Run: headless pygame with SDL's dummy video driver; simulated clock (each Clock.tick advances the game by its frame time, no real sleeping); random seed 0; keys injected as events and as key.get_pressed() state; mouse plan: one left click at the window centre at the start of phase 2, then a move to the lower-right quarter at the start of phase 3.
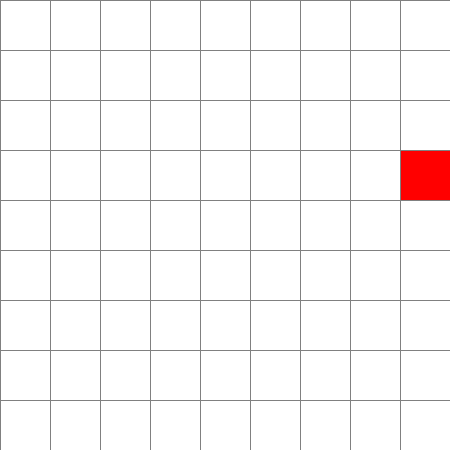
Frame 1 of 4 · flips 1–60 · no input
Frame 2 of 4 · flips 61–180 · clicked the window centre · tapped SPACE, RETURN · held RIGHT (→), D · screen unchanged from frame 1, image omitted
Frame 3 of 4 · flips 181–300 · moved the mouse to the lower-right quarter · held DOWN (↓), S · screen unchanged from frame 2, image omitted
Frame 4 of 4 · flips 301–420 · held LEFT (←), A, UP (↑), W · screen unchanged from frame 3, image omitted

The pygame program that drew these frames:

import pygame
import sys
import math
import time
import random


pygame.init()
pygame.font.init()
# Window's Configuration
WIDTH = 450  # height and width of window
ROWS = 9  # rows and columns of the game's grid
GAP = WIDTH // ROWS  # width of each sqaure
WIN = pygame.display.set_mode((WIDTH, WIDTH))
pygame.display.set_caption("LINE 98")

# Color Variables
RED = (255, 0, 0)
GREEN = (0, 255, 0)
BLUE = (0, 0, 255)
YELLOW = (255, 255, 0)
WHITE = (255, 255, 255)
BLACK = (0, 0, 0)
PURPLE = (128, 0, 128)
ORANGE = (255, 165, 0)
GREY = (128, 128, 128)
TURQUOISE = (64, 224, 208)

# List contains colors for alive square
SQUARE_COLORS = [ORANGE, BLUE, RED]
# SQUARE_COLORS = [ORANGE, BLUE, RED, PURPLE, GREEN]

# Represent each square in the game's grid


class Square:
    def __init__(self, row, column):
        self.row = row
        self.col = column
        self.x = row * GAP
        self.y = column * GAP
        self.width = GAP
        self.color = WHITE
        self.movableRoutes = []
        self.isAlive = False
        self.isReady = False
        self.originalColor = random.choice(SQUARE_COLORS)

        # Node Neighbours
        self.hNeigh = [self]
        self.vNeighs = [self]
        self.leftDNeighs = [self]
        self.rightDNeighs = [self]

    # Get position of a square
    def getPosition(self):
        return self.row, self.col

    # Draw a square
    def draw(self, win):
        reducedSize = 0 if self.isAlive else 30
        pygame.draw.rect(win, self.color, (self.x, self.y, self.width - reducedSize, self.width -reducedSize))

    # Get the movable squares all round this square
    def getMovableSquare(self, grid):
        self.movableRoutes = []

        # Below square
        if self.row < ROWS - 1 and grid[self.row + 1][self.col].isIdle():
            self.movableRoutes.append(grid[self.row + 1][self.col])

        # Upper square
        if self.row > 0 and grid[self.row - 1][self.col].isIdle():
            self.movableRoutes.append(grid[self.row - 1][self.col])

        # Right square
        if self.col < ROWS - 1 and grid[self.row][self.col + 1].isIdle():
            self.movableRoutes.append(grid[self.row][self.col + 1])

        # Left square
        if self.col > 0 and grid[self.row][self.col - 1].isIdle():
            self.movableRoutes.append(grid[self.row][self.col - 1])

        return self.movableRoutes


    # %%%%%%%%%%%%% Check status of the square %%%%%%%%%%%%% #
    def isSame(self, otherSquare):
        if not otherSquare.isAlive or not self.isAlive:
            return False
        return self.originalColor == otherSquare.originalColor

    def isIdle(self):
        return not self.isAlive

    def isPath(self):
        return self.color == GREEN

    def isSelected(self):
        return self.color == TURQUOISE

    # %%%%%%%%%%%%% Change the status of the square %%%%%%%%%%%%% #
    def makeIdle(self):
        self.isAlive = False
        self.color = WHITE

    def makePath(self):
        self.color = GREEN

    def makeSelected(self):
        self.color = TURQUOISE
    
    def makeReady(self):
        self.color = self.originalColor

    def makeAlive(self):
        self.isAlive = True
        self.makeReady()
    
    def __str__(self):
        return f'({self.row}, {self.col}, {self.originalColor})'


# Make A grid To Contain All The Node
def makeGrid():
    grid = []

    for row in range(ROWS):
        grid.append([])
        for col in range(ROWS):
            square = Square(row, col)
            grid[row].append(square)

    return grid


# Checking grid
def checkingGrid(grid, drawFunction):
    totalSquares = 0

    # Check for 5 in a column
    for row in range(ROWS):
        tempVList = [grid[row][0], ]
        for col in range(ROWS - 1):
            
            if grid[row][col].isSame(grid[row][col + 1]):
                tempVList.append(grid[row][col + 1])
            
            else:
    
                tempVList = [grid[row][col + 1], ]
        
            if len(tempVList) >= 5:
                print('There are 5 in a column')
                for square in tempVList:
                    square.makeIdle()
                    time.sleep(0.1)
                    drawFunction()
        
    # Check for 5 in a column
    for col in range(ROWS):
        tempHList = [grid[0][col], ]
        for row in range(ROWS - 1):
            if grid[row][col].isSame(grid[row + 1][col]):
                tempHList.append(grid[row + 1][col])
            
            else:
    
                tempHList = [grid[row + 1][col], ]
        
            if len(tempHList) >= 5:
                print('There are 5 in a row')
                for square in tempHList:
                    square.makeIdle()
                    time.sleep(0.1)
                    drawFunction()
    
    # Check for right diaognal
    for col in range(4, ROWS):
        for row in range(5):
            if (
                grid[row][col].isSame(grid[row + 1][col - 1]) and 
                grid[row + 1][col - 1].isSame(grid[row + 2][col - 2]) and 
                grid[row + 2][col - 2].isSame(grid[row + 3][col - 3]) and 
                grid[row + 3][col - 3].isSame(grid[row + 4][col - 4])
            ):
                print('There a 5 in a diagonal')
                grid[row][col].makeIdle()
                time.sleep(0.1)
                drawFunction()
                grid[row + 1][col - 1].makeIdle()
                time.sleep(0.1)
                drawFunction()
                grid[row + 2][col - 2].makeIdle()
                time.sleep(0.1)
                drawFunction()
                grid[row + 3][col - 3].makeIdle()
                time.sleep(0.1)
                drawFunction()
                grid[row + 4][col - 4].makeIdle()
                time.sleep(0.1)
                drawFunction()

    
    # Check for left diaognal
    for col in range(5):
        for row in range(5):
            if (
                grid[row][col].isSame(grid[row + 1][col + 1]) and 
                grid[row + 1][col + 1].isSame(grid[row + 2][col + 2]) and 
                grid[row + 2][col + 2].isSame(grid[row + 3][col + 3]) and 
                grid[row + 3][col + 3].isSame(grid[row + 4][col + 4])
            ):
                print('There a 5 in a diagonal')
                grid[row][col].makeIdle()
                time.sleep(0.1)
                drawFunction()
                grid[row + 1][col + 1].makeIdle()
                time.sleep(0.1)
                drawFunction()
                grid[row + 2][col + 2].makeIdle()
                time.sleep(0.1)
                drawFunction()
                grid[row + 3][col + 3].makeIdle()
                time.sleep(0.1)
                drawFunction()
                grid[row + 4][col + 4].makeIdle()
                time.sleep(0.1)
                drawFunction()
    

    # Check how many squares in grid already been occupied
    for row in range(ROWS):
        for col in range(ROWS):
            if grid[row][col].isAlive:
                totalSquares += 1

    return totalSquares >= 78
        
    


# Generate a random Square
def randomSquare(grid):
    row = random.randint(0, 8)
    col = random.randint(0, 8)
    ranSquare = grid[row][col]

    while not ranSquare.isIdle():
        row = random.randint(0, 8)
        col = random.randint(0, 8)
        ranSquare = grid[row][col]

    ranSquare.makeAlive()
    return ranSquare


# Generate 3 new square
def threeRandomSquare(grid):
    squares = []
    while len(squares) < 3:
        row = random.randint(0, 8)
        col = random.randint(0, 8)

        while not grid[row][col].isIdle():
            row = random.randint(0, 8)
            col = random.randint(0, 8)
            
        grid[row][col].makeReady()
        squares.append(grid[row][col])

    return squares



# Draw the grid
def drawGrid(win, rows, width):
    gap = width // rows
    for row in range(rows):
        pygame.draw.line(win, GREY, (0, row * gap), (width, row * gap))
        for col in range(rows):
            pygame.draw.line(win, GREY, (col * gap, 0), (col * gap, width))


# Draw the whole window
def draw(win, rows, width, grid, gameOver=False):
    win.fill(WHITE)

    for row in grid:
        for square in row:
            square.draw(win)

    drawGrid(win, rows, width)

    if gameOver:
        myfont = pygame.font.SysFont('Comic Sans MS', 40)
        textsurface = myfont.render('Game Over', True, (0, 0, 0))
        textsurface2 = myfont.render('Press C to restart', True, (0, 0, 0))
        win.blit(textsurface,(30,30))
        win.blit(textsurface2,(30,70))
    pygame.display.update()


# Get the col and row of the cliked Spot
def getClikedPos(pos):
    y, x = pos

    row = y // GAP
    col = x // GAP

    return row, col


def reconstructPath(prev, grid, end, draw):
    path = []
    endRow, endCol = end.getPosition()
    current = (endRow, endCol)

    while current is not None:
        path.append(grid[current[0]][current[1]])
        current = prev[current[0]][current[1]]

    return path


# ========================== Breadth First Search Algorithm ========================== #
def findTheShortestWay(draw, grid, start, end):
    distance = [[-1 for spot in range(ROWS + 1)] for row in range(ROWS + 1)]
    prev = [[None for spot in range(ROWS + 1)] for row in range(ROWS + 1)]
    path = []

    from collections import deque

    rowQueue = deque()
    colQueue = deque()

    startRow, startCol = start.getPosition()
    endRow, endCol = end.getPosition()

    rowQueue.append(startRow)
    colQueue.append(startCol)
    distance[startRow][startCol] = 0

    while len(rowQueue) > 0:
        for event in pygame.event.get():
            if event.type == pygame.QUIT:
                pygame.quit()

        row = rowQueue.popleft()
        col = colQueue.popleft()
        square = grid[row][col]

        if row == endRow and col == endCol:
            path = reconstructPath(prev, grid, end, draw)
            path.reverse()

            originalColor = start.originalColor

            step = 0
            while step < len(path):
                movingSquare = path[step]
                movingSquare.isAlive = True
                movingSquare.color = originalColor

                if step == len(path) - 1:
                    movingSquare.isAlive = True
                    movingSquare.originalColor = originalColor

                draw()

                time.sleep(0.07)

                if step != len(path) - 1:
                    path[step].makeIdle()

                step += 1

            return True

        if row != endRow and col != endCol:
            # print('Looking through movableRoutes!!!')
            pass

        for neighbour in square.getMovableSquare(grid):
            neighRow, neighCol = neighbour.getPosition()

            if distance[neighRow][neighCol] == -1:
                distance[neighRow][neighCol] = distance[row][col] + 1
                rowQueue.append(neighRow)
                colQueue.append(neighCol)

                prev[neighRow][neighCol] = (row, col)

        draw()

    return False


def main():
    grid = makeGrid()

    selectedSquare = None
    end = None

    firstSquare = randomSquare(grid)
    firstSquare.makeAlive()

    readySquares = []
    gameOver = False

    clock = pygame.time.Clock()
    run = True
    while run:
        clock.tick(30)
        draw(WIN, ROWS, WIDTH, grid, gameOver)
        gameOver = checkingGrid(grid, lambda: draw(WIN, ROWS, WIDTH, grid))

        for event in pygame.event.get():
            if event.type == pygame.QUIT:
                run = False
                break
            
            if not gameOver:
                if pygame.mouse.get_pressed()[0]:
                    pos = pygame.mouse.get_pos()
                    row, col = getClikedPos(pos)
                    square = grid[row][col]

                    if not selectedSquare and not square.isIdle():
                        square.makeSelected()
                        selectedSquare = square

                    elif square.isSelected():
                        square.makeAlive()
                        selectedSquare = None

                    elif selectedSquare and selectedSquare != square and square.isIdle():
                        end = square
                        for row in grid:
                            for square in row:
                                square.getMovableSquare(grid)

                        move = findTheShortestWay(
                            lambda: draw(WIN, ROWS, WIDTH, grid), grid, selectedSquare, end
                        )
                        if move:
                            selectedSquare = None
                            end = None

                            for square in readySquares:
                                square.makeAlive()
                            
                            readySquares = threeRandomSquare(grid)

            if event.type == pygame.KEYDOWN:
                if event.key == pygame.K_c:
                    selectedSquare = None
                    end = None
                    grid = makeGrid()
                    
                    randomSquare(grid)

    pygame.quit()


main()
